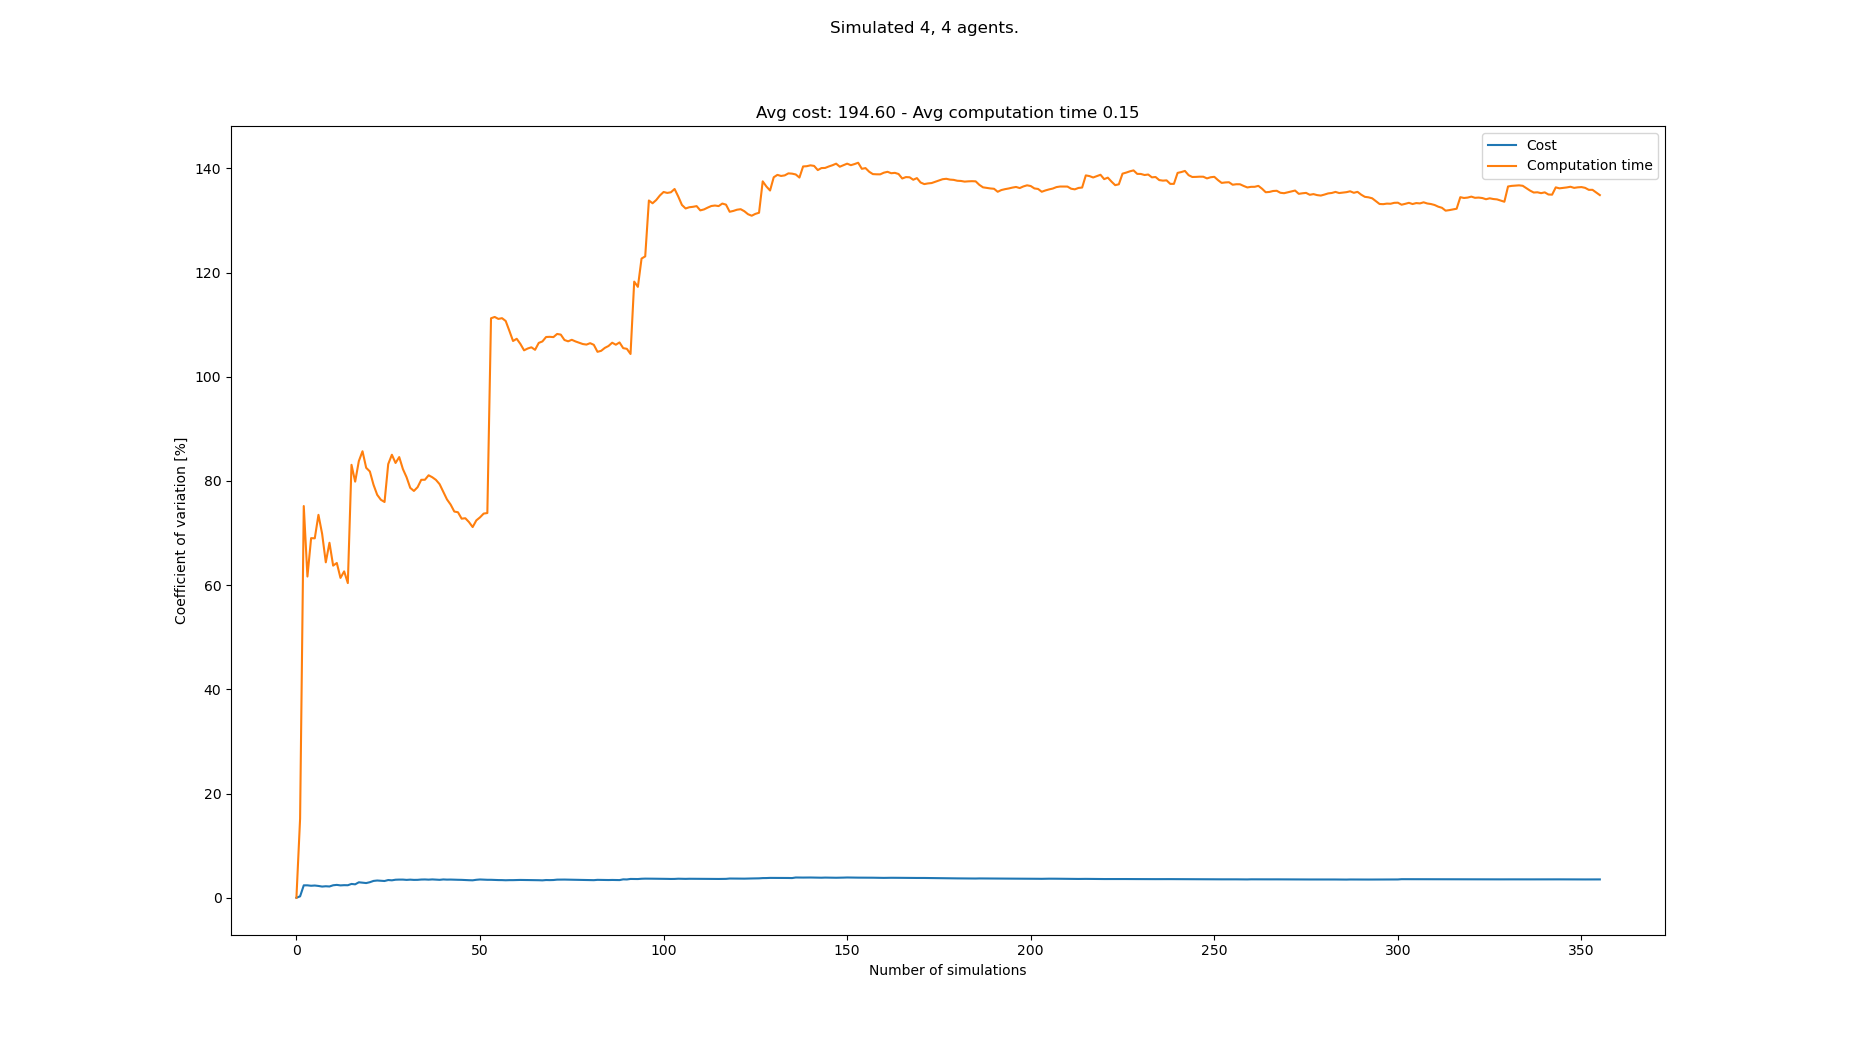

The file beside this chart, header and first rows:
starts, goals, Cost, Cost_var, Cost_mean, Cost_std, Computation time, Computation time_var, Computation time_mean, Computation time_std
[(2, 1), (1, 0), (1, 1), (2, 0), (0, 21)…, [(4, 21), (0, 21), (2, 20), (0, 20), (6,…, 186, 0.0, 186.0, 0.0, 0.03256, 0.0, 0.03256, 0.0
[(7, 1), (1, 1), (5, 1), (3, 1), (5, 21)…, [(8, 20), (5, 20), (3, 21), (1, 21), (1,…, 185, 0.2695, 185.5, 0.5, 0.0442, 15.16, 0.03838, 0.005818
[(7, 1), (7, 0), (1, 0), (3, 0), (8, 21)…, [(7, 20), (0, 21), (0, 20), (5, 21), (4,…, 195, 2.384, 188.7, 4.497, 0.1683, 75.19, 0.08167, 0.06141
[(0, 0), (3, 1), (2, 0), (4, 0), (6, 21)…, [(0, 21), (7, 20), (3, 21), (6, 21), (4,…, 194, 2.383, 190.0, 4.528, 0.1076, 61.66, 0.08815, 0.05435
[(2, 0), (7, 0), (7, 1), (2, 1), (6, 20)…, [(3, 21), (2, 21), (8, 21), (0, 20), (6,…, 186, 2.301, 189.2, 4.354, 0.0335, 69.03, 0.07722, 0.0533
[(2, 1), (6, 1), (6, 0), (0, 1), (6, 21)…, [(2, 20), (7, 20), (0, 20), (2, 21), (1,…, 184, 2.348, 188.3, 4.422, 0.04771, 69, 0.0723, 0.04989
[(5, 1), (4, 1), (6, 1), (7, 0), (1, 20)…, [(7, 21), (5, 21), (0, 21), (4, 20), (1,…, 185, 2.266, 187.9, 4.257, 0.02904, 73.5, 0.06612, 0.0486
[(6, 1), (5, 1), (0, 1), (7, 1), (2, 20)…, [(7, 21), (7, 20), (3, 20), (4, 20), (7,…, 186, 2.147, 187.6, 4.029, 0.05856, 69.86, 0.06518, 0.04553
[(8, 0), (6, 1), (1, 1), (1, 0), (4, 21)…, [(6, 21), (2, 20), (0, 20), (4, 20), (8,…, 193, 2.209, 188.2, 4.157, 0.08476, 64.39, 0.06735, 0.04337
[(7, 0), (7, 1), (0, 1), (5, 0), (6, 20)…, [(8, 20), (5, 20), (2, 21), (7, 21), (4,…, 185, 2.161, 187.9, 4.061, 0.0253, 68.15, 0.06315, 0.04303
[(1, 0), (7, 0), (1, 1), (5, 1), (8, 21)…, [(5, 20), (1, 20), (1, 21), (3, 20), (4,…, 196, 2.395, 188.6, 4.518, 0.08399, 63.75, 0.06504, 0.04147
[(5, 0), (5, 1), (6, 0), (0, 1), (2, 20)…, [(6, 20), (3, 21), (6, 21), (1, 20), (0,…, 195, 2.469, 189.2, 4.67, 0.1525, 64.26, 0.07233, 0.04648
[(1, 1), (7, 0), (4, 0), (4, 1), (8, 20)…, [(2, 20), (2, 21), (8, 20), (7, 20), (8,…, 189, 2.372, 189.2, 4.487, 0.07821, 61.39, 0.07278, 0.04468
[(4, 0), (5, 1), (0, 0), (5, 0), (1, 20)…, [(8, 20), (1, 21), (6, 20), (5, 21), (8,…, 195, 2.415, 189.6, 4.578, 0.03738, 62.65, 0.07025, 0.04401
[(0, 1), (1, 1), (8, 1), (2, 1), (1, 20)…, [(3, 20), (6, 21), (7, 20), (5, 21), (8,…, 194, 2.401, 189.9, 4.559, 0.07242, 60.41, 0.0704, 0.04252
[(7, 0), (2, 1), (5, 1), (5, 0), (6, 21)…, [(2, 20), (3, 20), (3, 21), (1, 21), (3,…, 200, 2.651, 190.5, 5.05, 0.3088, 83.1, 0.0853, 0.07088
[(8, 0), (7, 0), (3, 1), (6, 1), (4, 20)…, [(7, 20), (3, 21), (8, 21), (4, 20), (7,…, 192, 2.577, 190.6, 4.912, 0.101, 79.87, 0.08622, 0.06887
[(4, 1), (6, 0), (0, 0), (5, 0), (3, 21)…, [(4, 21), (2, 21), (5, 20), (5, 21), (0,…, 204, 2.967, 191.3, 5.676, 0.2919, 83.82, 0.09765, 0.08185
[(7, 1), (8, 0), (1, 0), (4, 0), (8, 20)…, [(2, 20), (2, 21), (0, 21), (4, 21), (1,…, 193, 2.893, 191.4, 5.538, 0.03523, 85.71, 0.09436, 0.08088
[(4, 1), (5, 1), (3, 0), (2, 1), (5, 21)…, [(4, 21), (2, 20), (0, 20), (7, 20), (3,…, 192, 2.82, 191.4, 5.399, 0.1237, 82.53, 0.09583, 0.07909
[(7, 1), (3, 0), (4, 0), (6, 0), (4, 21)…, [(8, 21), (0, 20), (5, 20), (4, 20), (2,…, 202, 2.984, 192, 5.728, 0.2617, 81.83, 0.1037, 0.08488
[(6, 1), (1, 0), (0, 0), (8, 0), (8, 20)…, [(0, 20), (7, 20), (8, 20), (6, 20), (6,…, 205, 3.231, 192.5, 6.221, 0.1273, 79.27, 0.1048, 0.08307
[(0, 0), (0, 1), (2, 0), (5, 0), (0, 21)…, [(8, 21), (8, 20), (5, 20), (3, 20), (4,…, 202, 3.308, 193, 6.383, 0.1107, 77.35, 0.1051, 0.08126
[(7, 0), (1, 0), (8, 0), (2, 1), (4, 21)…, [(7, 20), (5, 21), (6, 20), (8, 20), (7,…, 197, 3.262, 193.1, 6.3, 0.08564, 76.4, 0.1042, 0.07964
[(3, 1), (4, 1), (8, 0), (5, 1), (4, 20)…, [(8, 21), (1, 20), (4, 21), (8, 20), (7,…, 190, 3.214, 193.0, 6.203, 0.07356, 75.97, 0.103, 0.07826
[(2, 0), (5, 0), (8, 0), (7, 1), (2, 20)…, [(4, 21), (5, 21), (8, 20), (0, 20), (2,…, 206, 3.399, 193.5, 6.576, 0.3951, 83.24, 0.1143, 0.0951
[(8, 0), (2, 0), (2, 1), (5, 1), (1, 20)…, [(2, 21), (6, 21), (4, 21), (7, 20), (5,…, 191, 3.346, 193.4, 6.471, 0.03265, 85.04, 0.1112, 0.09459
[(2, 0), (4, 0), (7, 1), (3, 0), (7, 20)…, [(5, 21), (7, 21), (2, 21), (3, 20), (2,…, 205, 3.461, 193.8, 6.708, 0.113, 83.46, 0.1113, 0.09288
[(3, 0), (3, 1), (0, 0), (8, 0), (3, 21)…, [(1, 21), (5, 21), (2, 20), (6, 20), (5,…, 186, 3.485, 193.6, 6.745, 0.04232, 84.59, 0.1089, 0.09213
[(5, 0), (0, 1), (7, 0), (7, 1), (8, 20)…, [(7, 20), (5, 20), (3, 20), (5, 21), (0,…, , 3.485, 193.6, 6.745, 0.1616, 82.29, 0.1107, 0.09107
[(1, 1), (4, 0), (7, 0), (2, 1), (8, 21)…, [(1, 20), (1, 21), (5, 21), (0, 20), (7,…, 195, 3.428, 193.6, 6.636, 0.1214, 80.72, 0.111, 0.08961
[(2, 1), (6, 1), (2, 0), (7, 0), (7, 21)…, [(2, 21), (6, 20), (8, 21), (7, 20), (6,…, 203, 3.474, 193.9, 6.736, 0.197, 78.68, 0.1137, 0.08946
[(5, 1), (1, 1), (3, 0), (3, 1), (1, 21)…, [(5, 21), (6, 20), (8, 21), (0, 20), (2,…, 197, 3.429, 194.0, 6.652, 0.08877, 78.09, 0.1129, 0.0882
[(1, 0), (6, 1), (3, 1), (4, 0), (5, 21)…, [(3, 21), (6, 20), (2, 20), (8, 21), (1,…, 187, 3.436, 193.8, 6.66, 0.04976, 78.81, 0.1111, 0.08754
[(7, 1), (3, 0), (3, 1), (2, 0), (1, 21)…, [(7, 20), (5, 21), (1, 20), (2, 21), (6,…, 184, 3.497, 193.5, 6.766, 0.03153, 80.23, 0.1088, 0.0873
[(3, 1), (0, 1), (2, 0), (6, 1), (8, 20)…, [(8, 20), (1, 20), (2, 21), (7, 21), (3,…, 186, 3.51, 193.3, 6.785, 0.06628, 80.23, 0.1076, 0.08636
[(2, 1), (1, 0), (5, 0), (0, 1), (1, 20)…, [(4, 20), (8, 21), (0, 20), (1, 20), (5,…, 190, 3.474, 193.2, 6.712, 0.04203, 81.09, 0.1059, 0.08585
[(7, 1), (3, 0), (6, 1), (1, 1), (6, 20)…, [(0, 21), (7, 20), (6, 21), (3, 20), (5,…, 203, 3.519, 193.5, 6.809, 0.279, 80.72, 0.1104, 0.08913
[(8, 0), (7, 1), (4, 0), (3, 1), (3, 21)…, [(0, 21), (4, 20), (3, 21), (2, 21), (5,…, 197, 3.483, 193.6, 6.742, 0.08585, 80.21, 0.1098, 0.08806
[(1, 0), (6, 1), (2, 1), (5, 0), (4, 21)…, [(0, 20), (6, 20), (5, 21), (2, 21), (2,…, 195, 3.44, 193.6, 6.659, 0.1003, 79.39, 0.1095, 0.08697
[(2, 1), (1, 0), (0, 1), (6, 0), (3, 21)…, [(6, 20), (2, 21), (7, 21), (2, 20), (0,…, 205, 3.514, 193.9, 6.812, 0.1457, 77.95, 0.1104, 0.08608
[(3, 0), (5, 1), (1, 0), (0, 1), (0, 20)…, [(6, 21), (0, 20), (3, 20), (2, 20), (1,…, 197, 3.478, 194, 6.746, 0.181, 76.47, 0.1121, 0.08573
[(6, 1), (5, 0), (7, 1), (1, 0), (5, 21)…, [(3, 20), (6, 20), (2, 21), (5, 20), (4,…, 202, 3.491, 194.1, 6.777, 0.1187, 75.47, 0.1123, 0.08473
[(0, 0), (8, 1), (7, 0), (3, 0), (3, 20)…, [(0, 21), (3, 21), (6, 21), (8, 21), (0,…, 198, 3.461, 194.2, 6.723, 0.1775, 74.13, 0.1137, 0.08432
[(8, 0), (1, 1), (8, 1), (4, 0), (7, 21)…, [(0, 21), (4, 21), (7, 20), (8, 20), (8,…, 200, 3.448, 194.4, 6.702, 0.07667, 74, 0.1129, 0.08356
[(0, 1), (2, 0), (8, 1), (5, 0), (7, 20)…, [(3, 20), (7, 20), (8, 20), (6, 21), (8,…, 200, 3.434, 194.5, 6.679, 0.1665, 72.77, 0.1141, 0.08302
[(4, 0), (3, 0), (2, 1), (8, 1), (6, 21)…, [(3, 21), (7, 20), (1, 21), (1, 20), (3,…, 195, 3.396, 194.5, 6.606, 0.06787, 72.85, 0.1131, 0.0824
[(1, 1), (6, 0), (2, 0), (4, 0), (6, 21)…, [(2, 21), (1, 21), (8, 21), (7, 20), (8,…, 198, 3.369, 194.6, 6.555, 0.2364, 72.11, 0.1157, 0.08342
[(4, 0), (6, 0), (2, 1), (0, 1), (4, 20)…, [(7, 20), (3, 20), (6, 20), (2, 20), (2,…, 199, 3.348, 194.7, 6.517, 0.1368, 71.16, 0.1161, 0.08261
[(4, 0), (5, 0), (6, 0), (7, 1), (6, 21)…, [(5, 21), (1, 21), (3, 21), (4, 20), (1,…, 208, 3.447, 194.9, 6.72, 0.3333, 72.44, 0.1204, 0.08725
[(2, 1), (7, 0), (0, 1), (5, 0), (5, 21)…, [(0, 21), (7, 20), (0, 20), (8, 20), (3,…, 184, 3.506, 194.7, 6.827, 0.05013, 73.02, 0.1191, 0.08694
[(0, 0), (4, 0), (6, 0), (2, 0), (0, 21)…, [(4, 20), (0, 20), (3, 21), (1, 21), (8,…, 198, 3.478, 194.8, 6.775, 0.04331, 73.74, 0.1176, 0.08673
[(7, 0), (0, 0), (8, 0), (4, 0), (8, 21)…, [(4, 20), (0, 21), (5, 20), (3, 20), (4,…, 194, 3.445, 194.8, 6.71, 0.06817, 73.85, 0.1167, 0.08617
[(2, 0), (0, 1), (1, 0), (8, 1), (1, 20)…, [(2, 21), (3, 21), (1, 20), (1, 21), (5,…, , 3.445, 194.8, 6.71, 1.016, 111.2, 0.1333, 0.1483
[(8, 0), (5, 0), (7, 1), (7, 0), (8, 21)…, [(3, 20), (1, 21), (2, 20), (7, 20), (6,…, 194, 3.413, 194.8, 6.647, 0.06395, 111.5, 0.1321, 0.1472
[(8, 1), (4, 0), (4, 1), (1, 0), (1, 21)…, [(6, 21), (2, 20), (7, 21), (0, 21), (4,…, 199, 3.393, 194.8, 6.61, 0.09489, 111.1, 0.1314, 0.146
[(4, 0), (2, 0), (1, 0), (6, 0), (1, 21)…, [(7, 20), (6, 21), (3, 21), (2, 21), (7,…, 201, 3.386, 194.9, 6.601, 0.06814, 111.3, 0.1303, 0.145
[(1, 0), (5, 1), (3, 0), (2, 1), (4, 20)…, [(6, 21), (1, 21), (0, 21), (6, 20), (0,…, 197, 3.358, 195, 6.548, 0.1038, 110.7, 0.1298, 0.1437
[(6, 1), (6, 0), (0, 0), (7, 0), (0, 21)…, [(1, 20), (5, 20), (0, 20), (0, 21), (6,…, 204, 3.381, 195.1, 6.597, 0.3543, 108.8, 0.1336, 0.1454
[(5, 0), (7, 1), (2, 0), (3, 1), (4, 21)…, [(3, 21), (0, 20), (8, 21), (5, 20), (1,…, 202, 3.381, 195.3, 6.601, 0.2805, 106.9, 0.1361, 0.1454
... 283 more rows
